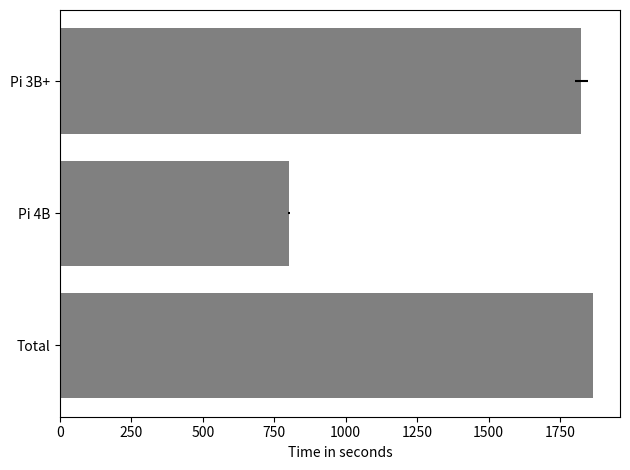
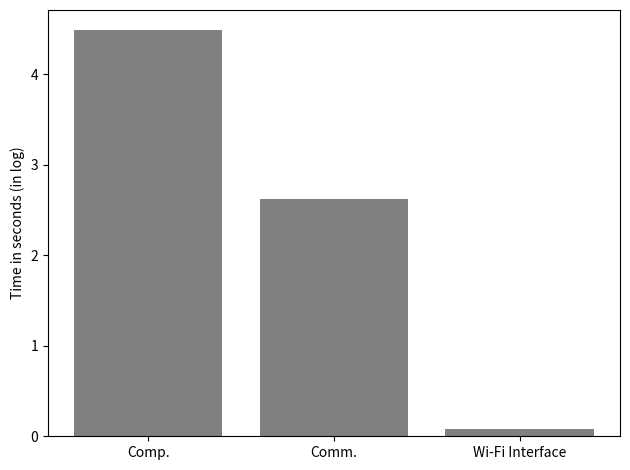

Write Python code to recreate these figures, in order.
import matplotlib.pyplot as plt
import numpy as np

'''
[tqdm function from tqdm.py]
100%|████████████████████████████████████████████████████████████████| 57/57 [02:43<00:00,  2.87s/it]
{elapsed}<{remaining}, seconds per iteration
-> {ealpsed} = mm:ss

# attempts: (rounds, epochs)
1st attempt: (3, 3)
'''
FL_latency = { 
    'fit':{
        'rpi3B+': [
            [[2*60+40, 2*60+44, 3*60+24], [3*60+17, 3*60+30, 3*60+38], [3*60+39, 3*60+45, 3*60+48]]
        ],
        'rpi4B': [
            [[1*60+26, 1*60+26, 1*60+29], [ 1*60+26, 1*60+29, 1*60+35], [1*60+27, 1*60+29, 1*60+34]]
        ]
    },
    'eval':{
        'rpi3B+': [
            [5, 5, 5]
        ],
        'rpi4B': [
            [2, 2, 2]
        ]
    },
    'server': {
        'time': [1866.4741201259985], # flower/src/py/flwr/server/server.py -> timeit module
        'loss': [[4.344347953796387, 3.749884247779846, 3.5971572399139404]],
        'accuracy': [[0.185, 0.255, 0.29]]
    }
    # https://flower.ai/docs/framework/tutorial-series-build-a-strategy-from-scratch-pytorch.html
}
'''
    rpi3B+        rpi4B       Desktop
real 0m0.018s   0m0.014s    0m0.004s
user 0m0.000s   0m0.000s    0m0.000s
sys  0m0.015s   0m0.011s    0m0.004s
'''
wrls_latency = {
    'rpi3B+':[0.018, 0.000, 0.015],
    'rpi4B':[0.014, 0.000, 0.011],
    'server':[0.004, 0.000, 0.004]
}

rpi3_fit = np.sum(FL_latency['fit']['rpi3B+'][0])
rpi3_fit_mean = np.mean(FL_latency['fit']['rpi3B+'][0])
rpi3_fit_var = np.var(FL_latency['fit']['rpi3B+'][0])
rpi3_fit_std = np.std(FL_latency['fit']['rpi3B+'][0])

rpi4_fit = np.sum(FL_latency['fit']['rpi4B'][0])
rpi4_fit_mean = np.mean(FL_latency['fit']['rpi4B'][0])
rpi4_fit_var = np.var(FL_latency['fit']['rpi4B'][0])
rpi4_fit_std = np.std(FL_latency['fit']['rpi4B'][0])

total = FL_latency['server']['time'][0]

# Fixing random state for reproducibility
#np.random.seed(19680801)

fig, ax = plt.subplots()

# Example data
people = ('Pi 3B+', 'Pi 4B', 'Total')
y_pos = np.arange(len(people))
performance = [rpi3_fit, rpi4_fit, total]
error = [rpi3_fit_std, rpi4_fit_std, 0]

ax.barh(y_pos, performance, xerr=error, align='center', color='gray')
ax.set_yticks(y_pos, labels=people)
ax.invert_yaxis()  # labels read top-to-bottom
ax.set_xlabel('Time in seconds')
# ax.set_title('How fast do you want to go today?')

plt.tight_layout()
plt.show()
plt.savefig('./1.png')
plt.close()

fig, ax = plt.subplots()
people = ('Comp.', 'Comm.', 'Wi-Fi Interface')
# rounds; https://flower.ai/docs/framework/example-pytorch-from-centralized-to-federated.html
x = np.arange(len(people))
values = [np.log(rpi4_fit_mean), np.log((total - rpi3_fit) / 3), 0.083] #83 ms

ax.bar(x, values, color='gray')
ax.set_xticks(x, people)
ax.set_ylabel('Time in seconds (in log)')

plt.tight_layout()
plt.show()
plt.savefig('./2.png')
plt.close()
